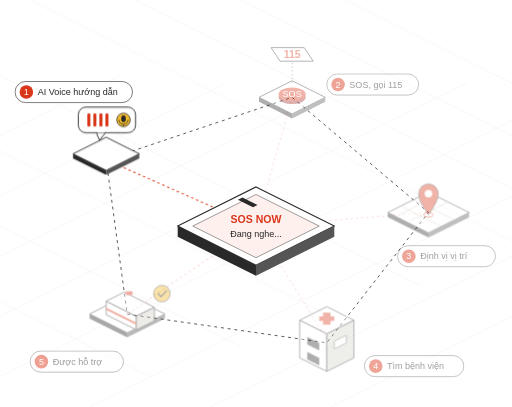
t = 0.00 s
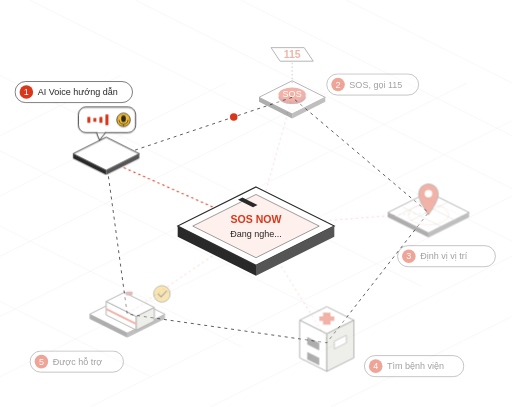
t = 1.50 s
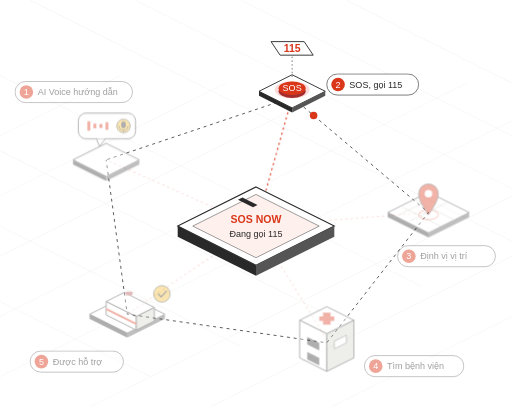
t = 2.50 s
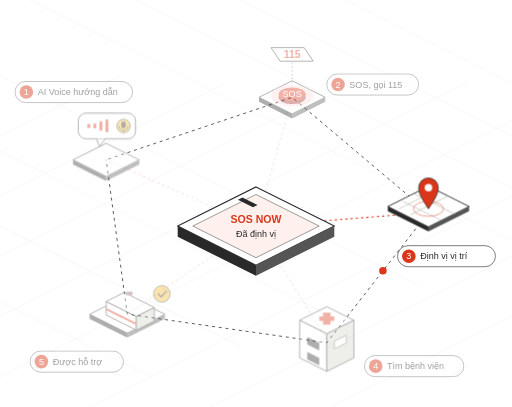
t = 5.00 s
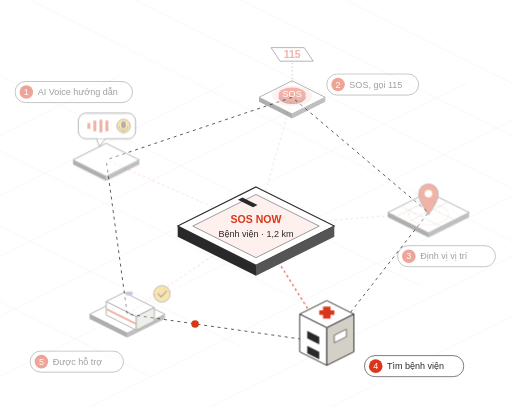
t = 7.50 s
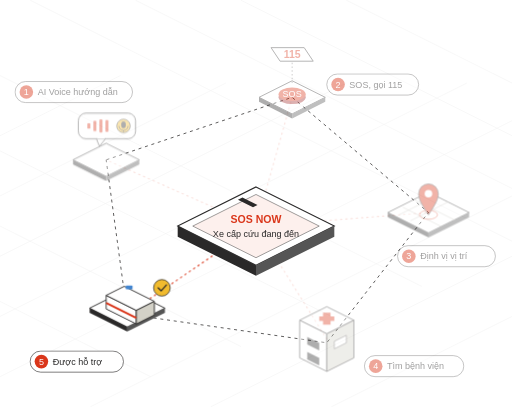
t = 8.43 s

The animated SVG that drew these frames (rendered in a browser with its animation timeline set to each time). Animation: 7 SMIL elements (animate=6,animateMotion=1), 6 CSS @keyframes rules; frames cover the first 8.43 s, repeats indefinitely.

<svg xmlns="http://www.w3.org/2000/svg" viewBox="0 0 680 540" width="680" height="540" role="img" aria-labelledby="t d">
<title id="t">Minh họa isometric các tính năng SOS NOW</title>
<desc id="d">Điện thoại SOS NOW nằm giữa, quanh là 5 trạm isometric nối bằng đường nét đứt: AI Voice hướng dẫn, SOS gọi 115, định vị vị trí, tìm bệnh viện, được hỗ trợ. Mỗi trạm lần lượt sáng lên và màn hình điện thoại đổi chú thích theo, vòng lặp 10 giây.</desc>
<style>
.th{font:600 14px 'Be Vietnam Pro',Arial,sans-serif}
.ts{font:400 12px 'Be Vietnam Pro',Arial,sans-serif}
.st{animation:hl 10s infinite;transform-box:fill-box;transform-origin:center}
@keyframes hl{0%,17%{opacity:1;transform:translateY(-8px)}21%,96%{opacity:.38;transform:translateY(0)}100%{opacity:1;transform:translateY(-8px)}}
.sp{animation:sp 10s infinite}
@keyframes sp{0%,17%{opacity:1}21%,96%{opacity:.15}100%{opacity:1}}
.lb{animation:lb 10s infinite}
@keyframes lb{0%,17%{opacity:1}21%,96%{opacity:.45}100%{opacity:1}}
.cap{animation:cap 10s infinite;opacity:0}
@keyframes cap{0%,18.5%{opacity:1}19.5%,98.5%{opacity:0}100%{opacity:1}}
.d1{animation-delay:0s}.d2{animation-delay:-8s}.d3{animation-delay:-6s}.d4{animation-delay:-4s}.d5{animation-delay:-2s}
.dash{stroke-dasharray:4 5;animation:mv 1.2s linear infinite}
@keyframes mv{to{stroke-dashoffset:-18}}
.bar{transform-box:fill-box;transform-origin:center;animation:bar .9s ease-in-out infinite}
@keyframes bar{50%{transform:scaleY(.3)}}
@media (prefers-reduced-motion: reduce){*{animation:none!important}.cap.d1{opacity:1}}
</style>
<rect x="0" y="0" width="680" height="540" rx="16" fill="#ffffff"/>
<g stroke="#efefef" stroke-width="0.6">
<path d="M-40 80 L560 380 M-40 180 L440 420 M-40 280 L320 460 M-40 380 L200 500 M40 0 L700 330 M180 0 L700 260 M320 0 L700 190 M460 0 L700 120 M-40 520 L700 150 M-40 440 L620 110 M-40 360 L460 110 M-40 280 L300 110 M-40 200 L160 100 M120 540 L700 250 M280 540 L700 330 M440 540 L700 410"/>
</g>

<path class="dash" d="M141 212 L388 129 L569 282 L434 455 L169 417 Z" fill="none" stroke="#2a2929" stroke-width="1"/>
<circle r="5" fill="#da361a"><animateMotion dur="10s" repeatCount="indefinite" path="M141 212 L388 129 L569 282 L434 455 L169 417 Z"/></circle>

<g stroke="#da361a" stroke-width="1.4" stroke-dasharray="3 4" fill="none">
<path class="sp d1" d="M340 300 L141 212"/><path class="sp d2" d="M340 300 L388 129"/><path class="sp d3" d="M340 300 L569 282"/><path class="sp d4" d="M340 300 L434 450"/><path class="sp d5" d="M340 300 L169 417"/>
</g>

<g>
<polygon points="340,248 444,300 340,352 236,300" fill="#ffffff" stroke="#2a2929" stroke-width="1.4"/>
<polygon points="236,300 340,352 340,366 236,314" fill="#2a2929"/>
<polygon points="444,300 340,352 340,366 444,314" fill="#555"/>
<polygon points="340,258 424,300 340,342 256,300" fill="#fdf0ed" stroke="#2a2929" stroke-width="0.6"/>
<polygon points="322,262 342,272 336,275 316,265" fill="#2a2929"/>
<text class="th" x="340" y="296" text-anchor="middle" fill="#da361a">SOS NOW</text>
<text class="ts cap d1" x="340" y="314" text-anchor="middle" fill="#2a2929">Đang nghe...</text>
<text class="ts cap d2" x="340" y="314" text-anchor="middle" fill="#2a2929">Đang gọi 115</text>
<text class="ts cap d3" x="340" y="314" text-anchor="middle" fill="#2a2929">Đã định vị</text>
<text class="ts cap d4" x="340" y="314" text-anchor="middle" fill="#2a2929">Bệnh viện · 1,2 km</text>
<text class="ts cap d5" x="340" y="314" text-anchor="middle" fill="#2a2929">Xe cấp cứu đang đến</text>
</g>

<g class="st d1">
<polygon points="141,190 185,212 141,234 97,212" fill="#ffffff" stroke="#2a2929" stroke-width="1.2"/>
<polygon points="97,212 141,234 141,240 97,218" fill="#2a2929"/>
<polygon points="185,212 141,234 141,240 185,218" fill="#555"/>
<rect x="104" y="150" width="76" height="34" rx="10" fill="#ffffff" stroke="#2a2929" stroke-width="1.2"/>
<polygon points="128,184 140,184 132,194" fill="#ffffff" stroke="#2a2929" stroke-width="1.2"/>
<path d="M129 183 L139 183" stroke="#ffffff" stroke-width="2"/>
<rect class="bar" x="116" y="158" width="4" height="18" rx="2" fill="#da361a"/>
<rect class="bar" x="124" y="158" width="4" height="18" rx="2" fill="#da361a" style="animation-delay:.15s"/>
<rect class="bar" x="132" y="158" width="4" height="18" rx="2" fill="#da361a" style="animation-delay:.3s"/>
<rect class="bar" x="140" y="158" width="4" height="18" rx="2" fill="#da361a" style="animation-delay:.45s"/>
<circle cx="164" cy="167" r="9" fill="#f1bb2e" stroke="#2a2929" stroke-width="1"/>
<rect x="161" y="161" width="6" height="9" rx="3" fill="#2a2929"/>
<path d="M158 167 A6 6 0 0 0 170 167 M164 173 L164 175" fill="none" stroke="#2a2929" stroke-width="1"/>
</g>

<g class="st d2">
<polygon points="388,107 432,129 388,151 344,129" fill="#ffffff" stroke="#2a2929" stroke-width="1.2"/>
<polygon points="344,129 388,151 388,157 344,135" fill="#2a2929"/>
<polygon points="432,129 388,151 388,157 432,135" fill="#555"/>
<ellipse cx="388" cy="127" rx="26" ry="13" fill="#f7c1c1" opacity="0.6"><animate attributeName="rx" values="18;30;18" dur="1.4s" repeatCount="indefinite"/><animate attributeName="ry" values="9;15;9" dur="1.4s" repeatCount="indefinite"/></ellipse>
<ellipse cx="388" cy="129" rx="18" ry="9" fill="#a32d2d"/>
<ellipse cx="388" cy="125" rx="18" ry="9" fill="#da361a"/>
<text class="ts" x="388" y="129" text-anchor="middle" fill="#ffffff">SOS</text>
<polygon points="360,63 404,63 416,81 372,81" fill="#ffffff" stroke="#2a2929" stroke-width="1.2"/>
<text class="th" x="388" y="77" text-anchor="middle" fill="#da361a">115</text>
<path d="M388 83 L388 111" stroke="#2a2929" stroke-width="0.8" stroke-dasharray="2 3"/>
</g>

<g class="st d3">
<polygon points="569,255 623,282 569,309 515,282" fill="#ffffff" stroke="#2a2929" stroke-width="1.2"/>
<polygon points="515,282 569,309 569,315 515,288" fill="#2a2929"/>
<polygon points="623,282 569,309 569,315 623,288" fill="#555"/>
<path d="M535 275 L585 300 M550 265 L604 292 M545 293 L595 268 M530 285 L578 261" fill="none" stroke="#b4b2a9" stroke-width="0.8"/>
<ellipse cx="569" cy="285" rx="8" ry="4" fill="none" stroke="#da361a" stroke-width="1.2"><animate attributeName="rx" values="6;34" dur="2s" repeatCount="indefinite"/><animate attributeName="ry" values="3;17" dur="2s" repeatCount="indefinite"/><animate attributeName="opacity" values="1;0" dur="2s" repeatCount="indefinite"/></ellipse>
<path d="M569 285 C559 270 556 264 556 257 A13 13 0 1 1 582 257 C582 264 579 270 569 285 Z" fill="#da361a" stroke="#2a2929" stroke-width="1"/>
<circle cx="569" cy="257" r="5" fill="#ffffff"/>
</g>

<g class="st d4">
<polygon points="434,407 470,425 434,443 398,425" fill="#ffffff" stroke="#2a2929" stroke-width="1.2"/>
<polygon points="398,425 434,443 434,493 398,475" fill="#ffffff" stroke="#2a2929" stroke-width="1.2"/>
<polygon points="470,425 434,443 434,493 470,475" fill="#d3d1c7" stroke="#2a2929" stroke-width="1.2"/>
<polygon points="408,447 424,455 424,465 408,457" fill="#2a2929"/>
<polygon points="408,467 424,475 424,485 408,477" fill="#2a2929"/>
<polygon points="444,453 460,445 460,455 444,463" fill="#ffffff" stroke="#2a2929" stroke-width="0.8"/>
<polygon points="429,415 439,415 439,420 444,420 444,426 439,426 439,431 429,431 429,426 424,426 424,420 429,420" fill="#da361a"/>
</g>

<g class="st d5">
<polygon points="169,392 219,417 169,442 119,417" fill="#ffffff" stroke="#2a2929" stroke-width="1.2"/>
<polygon points="119,417 169,442 169,448 119,423" fill="#2a2929"/>
<polygon points="219,417 169,442 169,448 219,423" fill="#555"/>
<polygon points="141,400 181,420 181,438 141,418" fill="#ffffff" stroke="#2a2929" stroke-width="1.2"/>
<polygon points="141,400 165,388 205,408 181,420" fill="#ffffff" stroke="#2a2929" stroke-width="1.2"/>
<polygon points="181,420 205,408 205,426 181,438" fill="#d3d1c7" stroke="#2a2929" stroke-width="1.2"/>
<path d="M141 410 L181 430" stroke="#da361a" stroke-width="2.5"/>
<rect x="167" y="387" width="9" height="5" rx="1" fill="#da361a"><animate attributeName="fill" values="#da361a;#378add;#da361a" dur="0.8s" repeatCount="indefinite"/></rect>
<circle cx="215" cy="390" r="11" fill="#f1bb2e" stroke="#2a2929" stroke-width="1"/>
<path d="M210 390 L214 394 L221 386" fill="none" stroke="#2a2929" stroke-width="1.6" stroke-linecap="round" stroke-linejoin="round"/>
</g>

<g>
<g class="lb d1"><rect x="20" y="108" width="156" height="28" rx="14" fill="#ffffff" stroke="#2a2929" stroke-width="0.8"/><circle cx="35" cy="122" r="9" fill="#da361a"/><text class="ts" x="35" y="126" text-anchor="middle" fill="#ffffff">1</text><text class="ts" x="50" y="126" fill="#2a2929">AI Voice hướng dẫn</text></g>
<g class="lb d2"><rect x="434" y="98" width="122" height="28" rx="14" fill="#ffffff" stroke="#2a2929" stroke-width="0.8"/><circle cx="449" cy="112" r="9" fill="#da361a"/><text class="ts" x="449" y="116" text-anchor="middle" fill="#ffffff">2</text><text class="ts" x="464" y="116" fill="#2a2929">SOS, gọi 115</text></g>
<g class="lb d3"><rect x="528" y="326" width="130" height="28" rx="14" fill="#ffffff" stroke="#2a2929" stroke-width="0.8"/><circle cx="543" cy="340" r="9" fill="#da361a"/><text class="ts" x="543" y="344" text-anchor="middle" fill="#ffffff">3</text><text class="ts" x="558" y="344" fill="#2a2929">Định vị vị trí</text></g>
<g class="lb d4"><rect x="484" y="472" width="132" height="28" rx="14" fill="#ffffff" stroke="#2a2929" stroke-width="0.8"/><circle cx="499" cy="486" r="9" fill="#da361a"/><text class="ts" x="499" y="490" text-anchor="middle" fill="#ffffff">4</text><text class="ts" x="514" y="490" fill="#2a2929">Tìm bệnh viện</text></g>
<g class="lb d5"><rect x="40" y="466" width="124" height="28" rx="14" fill="#ffffff" stroke="#2a2929" stroke-width="0.8"/><circle cx="55" cy="480" r="9" fill="#da361a"/><text class="ts" x="55" y="484" text-anchor="middle" fill="#ffffff">5</text><text class="ts" x="70" y="484" fill="#2a2929">Được hỗ trợ</text></g>
</g>
</svg>
